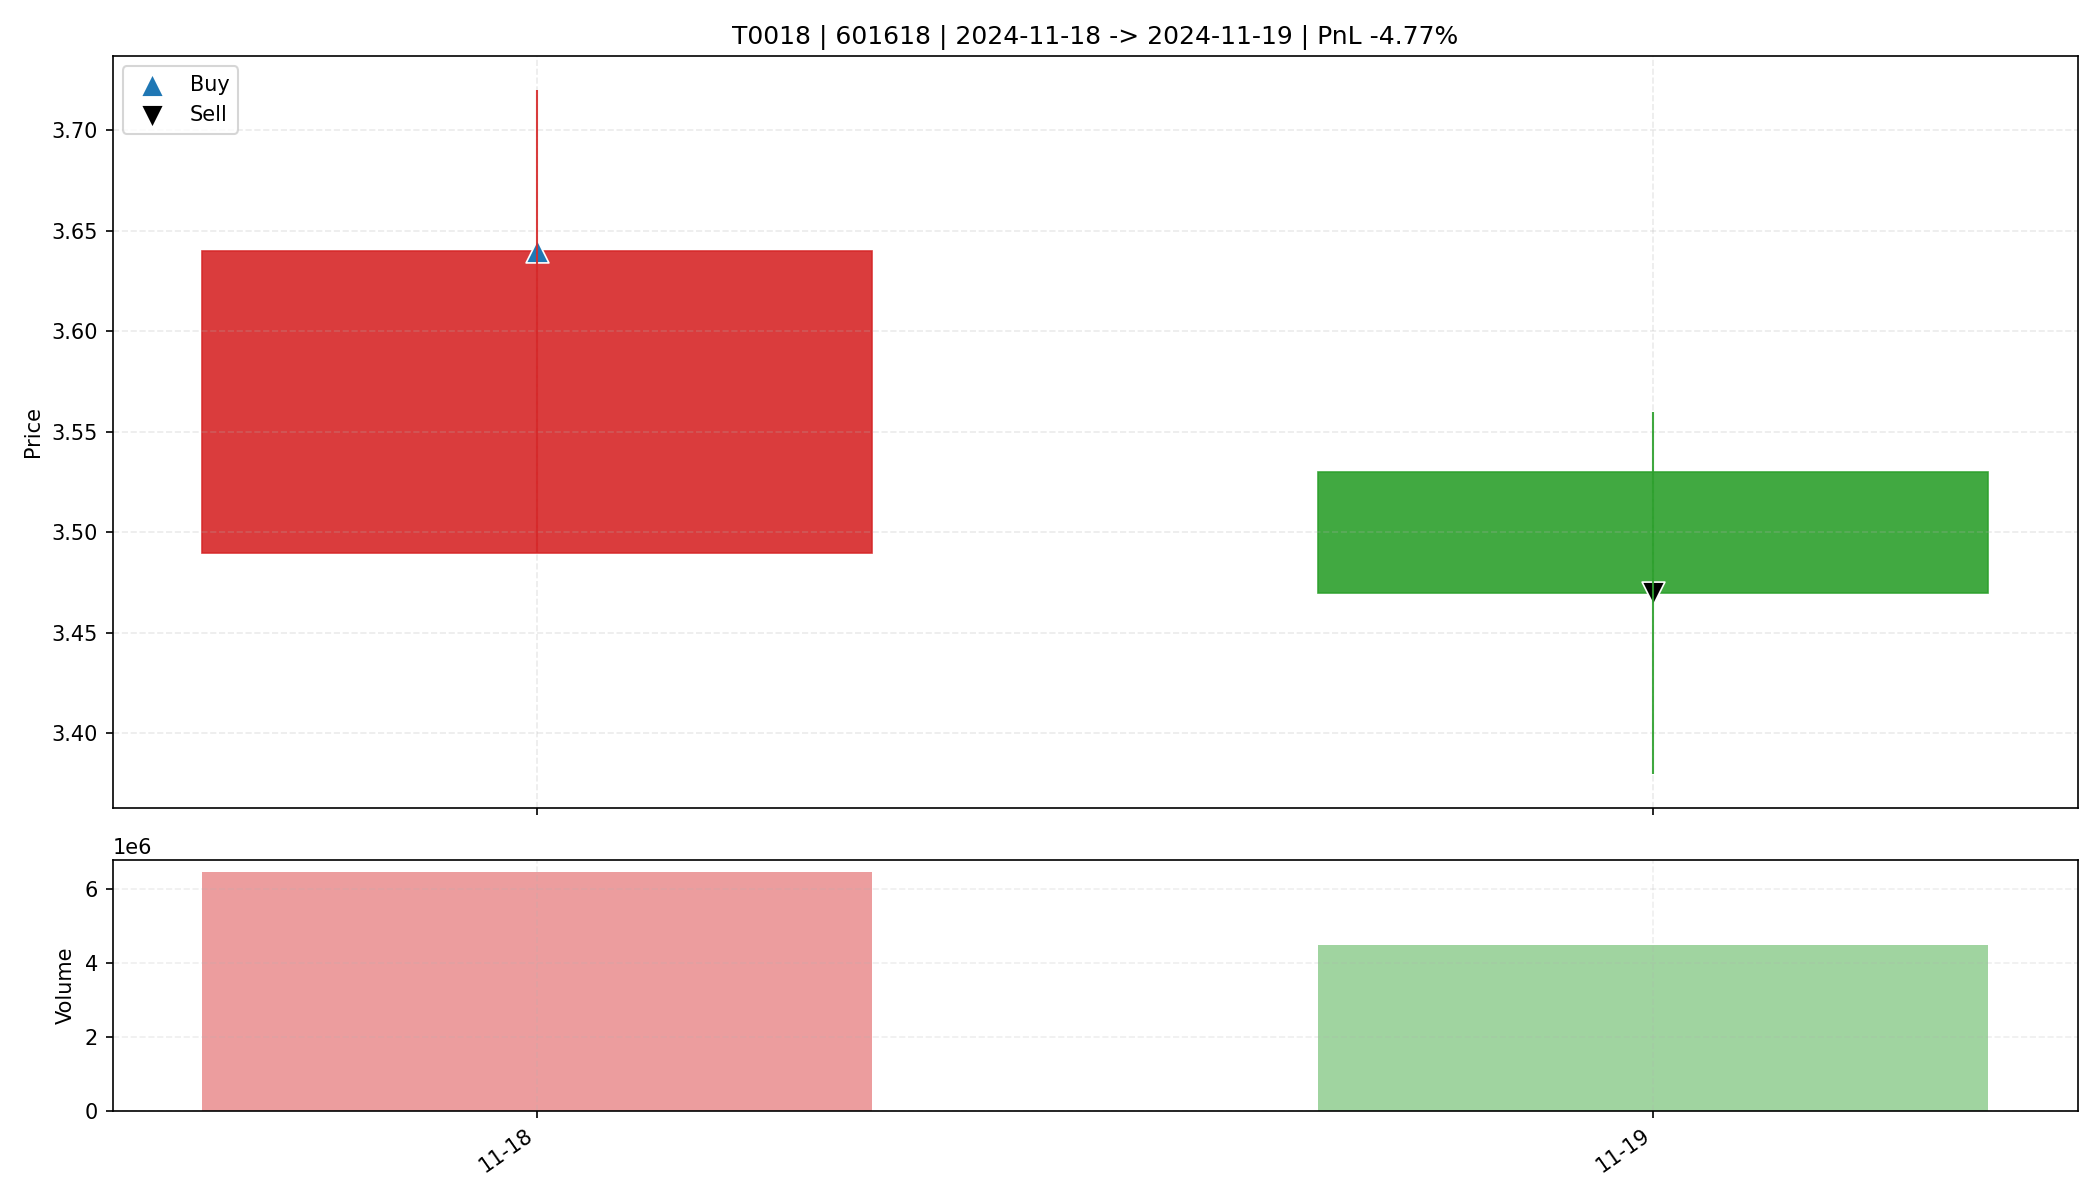

The data file committed next to this chart (first rows):
date, open, high, low, close, amount, volume, trade_id, code, buy_date, sell_date, buy_price, sell_price, matched_shares, buy_reason, sell_reason, sell_profit_pct, sell_hold_days, is_buy_day, is_sell_day, holding_day_index
2024-11-18, 3.49, 3.72, 3.49, 3.64, 2355085568, 6447340, T0018, 601618, 2024-11-18, 2024-11-19, 3.64, 3.47, 9000, 前10日振幅8.0%, 阳线涨幅4.3%, 突破均线, 放量2.9倍(温和+爆发…, 收盘跌破防守线(3.490), -4.766, 1.0, True, False, 0
2024-11-19, 3.53, 3.56, 3.38, 3.47, 1556024832, 4485056, T0018, 601618, 2024-11-18, 2024-11-19, 3.64, 3.47, 9000, 前10日振幅8.0%, 阳线涨幅4.3%, 突破均线, 放量2.9倍(温和+爆发…, 收盘跌破防守线(3.490), -4.766, 1.0, False, True, 1
